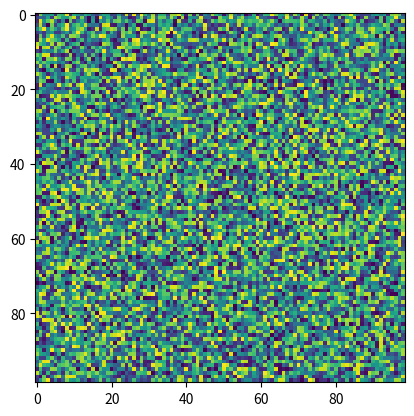

Python code for this plot:
'''
log: 
IndexError: list index out of range
#WRONG agent number is 99**n
#for i = 0 j = 0 at the start of the run, 
#the line sum += data[i-1][j] is trying to read into negative list space that doesn't exist
'''

# blur ---------------------------------------
import matplotlib.pyplot
import random

data = []
processed_data = []

# Fill with random data.


for i in (range(0,99)):
    datarow = []
    for j in (range(0,99)):
        datarow.append(random.randint(0,255))
    data.append(datarow)
    
len(datarow)
len(data)

# Blur.

'''
for i in (range(0,99)):
    datarow = []
    for j in (range(0,99)):
#WRONG agent number is 99**n
#for i = 0 j = 0 at the start of the run, 
#the line sum += data[i-1][j] is trying to read into negative list space that doesn't exist
'''
for i in (range(1,98)):
    datarow = []
    for j in (range(1,98)):
        sum = data[i][j]
        sum += data[i-1][j]
        sum += data[i+1][j]
        sum += data[i][j+1]
        sum += data[i][j-1]
        sum /= 5
    datarow.append(sum)
    processed_data.append(datarow)

matplotlib.pyplot.imshow(data)
matplotlib.pyplot.show()
matplotlib.pyplot.imshow(processed_data)
matplotlib.pyplot.show()

# End ---------------------------------------
